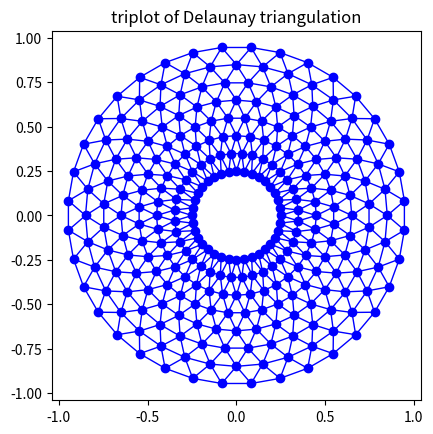
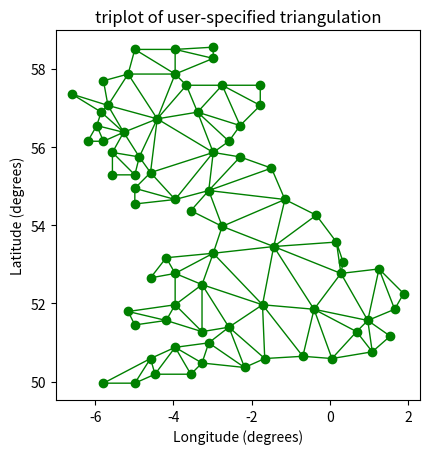

These charts were generated, in order, by the following Python code:
%matplotlib inline

import matplotlib.pyplot as plt
import matplotlib.tri as tri
import numpy as np

# First create the x and y coordinates of the points.
n_angles = 36
n_radii = 8
min_radius = 0.25
radii = np.linspace(min_radius, 0.95, n_radii)

angles = np.linspace(0, 2 * np.pi, n_angles, endpoint=False)
angles = np.repeat(angles[..., np.newaxis], n_radii, axis=1)
angles[:, 1::2] += np.pi / n_angles

x = (radii * np.cos(angles)).flatten()
y = (radii * np.sin(angles)).flatten()

# Create the Triangulation; no triangles so Delaunay triangulation created.
triang = tri.Triangulation(x, y)

# Mask off unwanted triangles.
triang.set_mask(np.hypot(x[triang.triangles].mean(axis=1),
                         y[triang.triangles].mean(axis=1))
                < min_radius)

plt.figure()
plt.gca().set_aspect('equal')
plt.triplot(triang, 'bo-', lw=1)
plt.title('triplot of Delaunay triangulation')

xy = np.asarray([
    [-0.101, 0.872], [-0.080, 0.883], [-0.069, 0.888], [-0.054, 0.890],
    [-0.045, 0.897], [-0.057, 0.895], [-0.073, 0.900], [-0.087, 0.898],
    [-0.090, 0.904], [-0.069, 0.907], [-0.069, 0.921], [-0.080, 0.919],
    [-0.073, 0.928], [-0.052, 0.930], [-0.048, 0.942], [-0.062, 0.949],
    [-0.054, 0.958], [-0.069, 0.954], [-0.087, 0.952], [-0.087, 0.959],
    [-0.080, 0.966], [-0.085, 0.973], [-0.087, 0.965], [-0.097, 0.965],
    [-0.097, 0.975], [-0.092, 0.984], [-0.101, 0.980], [-0.108, 0.980],
    [-0.104, 0.987], [-0.102, 0.993], [-0.115, 1.001], [-0.099, 0.996],
    [-0.101, 1.007], [-0.090, 1.010], [-0.087, 1.021], [-0.069, 1.021],
    [-0.052, 1.022], [-0.052, 1.017], [-0.069, 1.010], [-0.064, 1.005],
    [-0.048, 1.005], [-0.031, 1.005], [-0.031, 0.996], [-0.040, 0.987],
    [-0.045, 0.980], [-0.052, 0.975], [-0.040, 0.973], [-0.026, 0.968],
    [-0.020, 0.954], [-0.006, 0.947], [ 0.003, 0.935], [ 0.006, 0.926],
    [ 0.005, 0.921], [ 0.022, 0.923], [ 0.033, 0.912], [ 0.029, 0.905],
    [ 0.017, 0.900], [ 0.012, 0.895], [ 0.027, 0.893], [ 0.019, 0.886],
    [ 0.001, 0.883], [-0.012, 0.884], [-0.029, 0.883], [-0.038, 0.879],
    [-0.057, 0.881], [-0.062, 0.876], [-0.078, 0.876], [-0.087, 0.872],
    [-0.030, 0.907], [-0.007, 0.905], [-0.057, 0.916], [-0.025, 0.933],
    [-0.077, 0.990], [-0.059, 0.993]])
x = np.degrees(xy[:, 0])
y = np.degrees(xy[:, 1])

triangles = np.asarray([
    [67, 66,  1], [65,  2, 66], [ 1, 66,  2], [64,  2, 65], [63,  3, 64],
    [60, 59, 57], [ 2, 64,  3], [ 3, 63,  4], [ 0, 67,  1], [62,  4, 63],
    [57, 59, 56], [59, 58, 56], [61, 60, 69], [57, 69, 60], [ 4, 62, 68],
    [ 6,  5,  9], [61, 68, 62], [69, 68, 61], [ 9,  5, 70], [ 6,  8,  7],
    [ 4, 70,  5], [ 8,  6,  9], [56, 69, 57], [69, 56, 52], [70, 10,  9],
    [54, 53, 55], [56, 55, 53], [68, 70,  4], [52, 56, 53], [11, 10, 12],
    [69, 71, 68], [68, 13, 70], [10, 70, 13], [51, 50, 52], [13, 68, 71],
    [52, 71, 69], [12, 10, 13], [71, 52, 50], [71, 14, 13], [50, 49, 71],
    [49, 48, 71], [14, 16, 15], [14, 71, 48], [17, 19, 18], [17, 20, 19],
    [48, 16, 14], [48, 47, 16], [47, 46, 16], [16, 46, 45], [23, 22, 24],
    [21, 24, 22], [17, 16, 45], [20, 17, 45], [21, 25, 24], [27, 26, 28],
    [20, 72, 21], [25, 21, 72], [45, 72, 20], [25, 28, 26], [44, 73, 45],
    [72, 45, 73], [28, 25, 29], [29, 25, 31], [43, 73, 44], [73, 43, 40],
    [72, 73, 39], [72, 31, 25], [42, 40, 43], [31, 30, 29], [39, 73, 40],
    [42, 41, 40], [72, 33, 31], [32, 31, 33], [39, 38, 72], [33, 72, 38],
    [33, 38, 34], [37, 35, 38], [34, 38, 35], [35, 37, 36]])

plt.figure()
plt.gca().set_aspect('equal')
plt.triplot(x, y, triangles, 'go-', lw=1.0)
plt.title('triplot of user-specified triangulation')
plt.xlabel('Longitude (degrees)')
plt.ylabel('Latitude (degrees)')

plt.show()